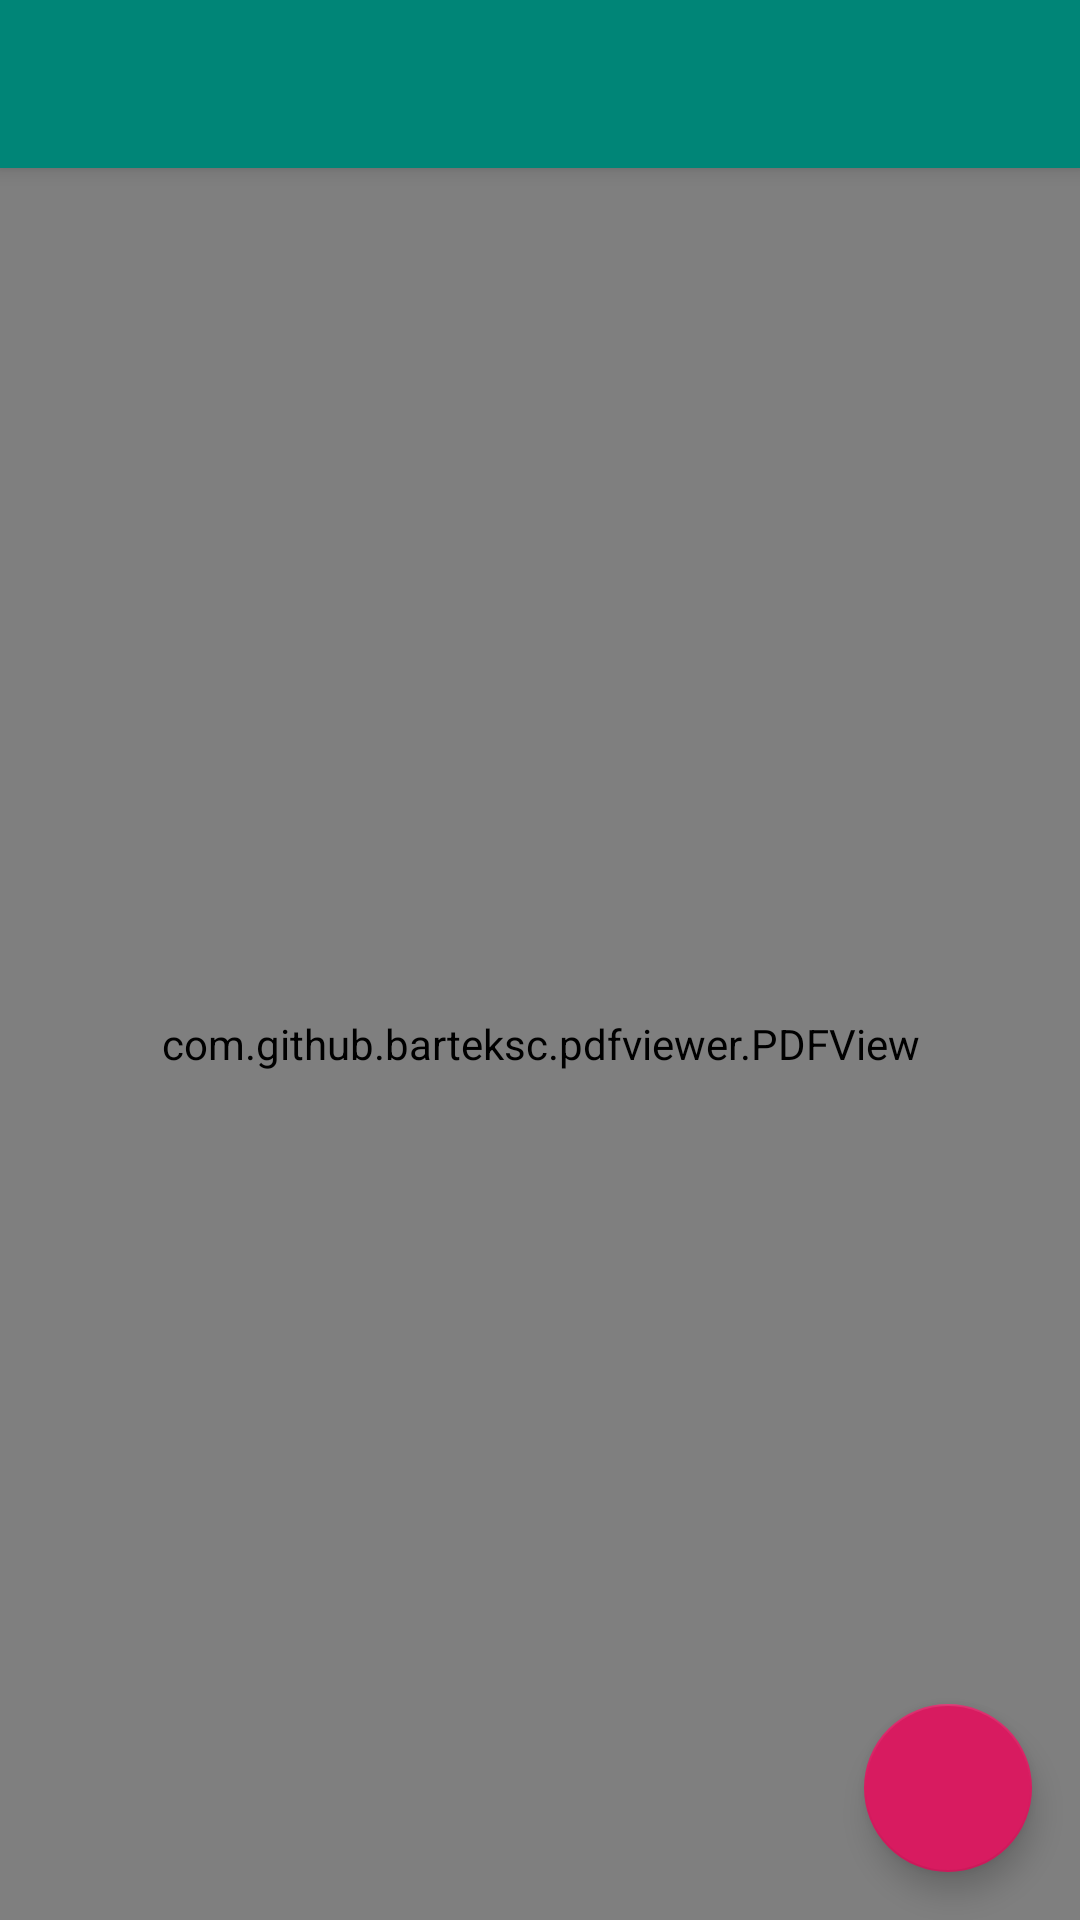

Here is an Android app screen rendered from its layout file. Give the layout XML and the strings, colors and styles it references.
<!-- AndroidManifest.xml: application theme AppTheme -->
<!-- res/layout/activity_apercu.xml -->
<?xml version="1.0" encoding="utf-8"?>

<androidx.coordinatorlayout.widget.CoordinatorLayout xmlns:android="http://schemas.android.com/apk/res/android"
    xmlns:app="http://schemas.android.com/apk/res-auto"
    xmlns:tools="http://schemas.android.com/tools"
    android:layout_width="match_parent"
    android:layout_height="match_parent"
    tools:context="com.audit.MainActivity">

    <com.google.android.material.appbar.AppBarLayout
        android:layout_width="match_parent"
        android:layout_height="wrap_content"
        android:theme="@style/AppTheme.AppBarOverlay">

        <androidx.appcompat.widget.Toolbar
            android:id="@+id/toolbar"
            android:layout_width="match_parent"
            android:layout_height="?attr/actionBarSize"
            android:background="?attr/colorPrimary"
            app:popupTheme="@style/AppTheme.PopupOverlay" />

    </com.google.android.material.appbar.AppBarLayout>

    <include layout="@layout/content_apercu" />

    <com.google.android.material.floatingactionbutton.FloatingActionButton
        android:id="@+id/fab_signature"
        android:layout_width="wrap_content"
        android:layout_height="wrap_content"
        android:layout_gravity="bottom|end"
        android:layout_margin="@dimen/fab_margin"
        android:layout_marginEnd="8dp"
        android:layout_marginRight="8dp"
        android:layout_marginBottom="8dp"
        app:layout_constraintBottom_toBottomOf="parent"
        app:layout_constraintEnd_toEndOf="parent"
        app:srcCompat="@drawable/ic_pen" />


</androidx.coordinatorlayout.widget.CoordinatorLayout>
<!-- res/layout/content_apercu.xml (included above) -->
<?xml version="1.0" encoding="utf-8"?>

<androidx.constraintlayout.widget.ConstraintLayout xmlns:android="http://schemas.android.com/apk/res/android"
    xmlns:app="http://schemas.android.com/apk/res-auto"
    xmlns:tools="http://schemas.android.com/tools"
    android:layout_width="match_parent"
    android:layout_height="match_parent"
    app:layout_behavior="@string/appbar_scrolling_view_behavior"
    tools:context="com.audit.MainActivity"
    tools:showIn="@layout/activity_apercu">

    <com.github.barteksc.pdfviewer.PDFView
        android:id="@+id/pdfView"
        android:layout_width="match_parent"
        android:layout_height="match_parent"
        tools:layout_editor_absoluteX="0dp"
        tools:layout_editor_absoluteY="0dp" />


</androidx.constraintlayout.widget.ConstraintLayout>
<!-- resources referenced by this layout -->
<resources>
  <dimen name="fab_margin">16dp</dimen>
  <style name="AppTheme.AppBarOverlay" parent="ThemeOverlay.AppCompat.Dark.ActionBar" />
  <style name="AppTheme.PopupOverlay" parent="ThemeOverlay.AppCompat.Light" />
  <style name="AppTheme" parent="Theme.AppCompat.Light.DarkActionBar">
          <item name="colorPrimary">@color/colorPrimary</item>
          <item name="colorPrimaryDark">@color/colorPrimaryDark</item>
          <item name="colorAccent">@color/colorAccent</item>
      </style>
  <color name="colorPrimary">#008577</color>
  <color name="colorPrimaryDark">#00574B</color>
  <color name="colorAccent">#D81B60</color>
</resources>
